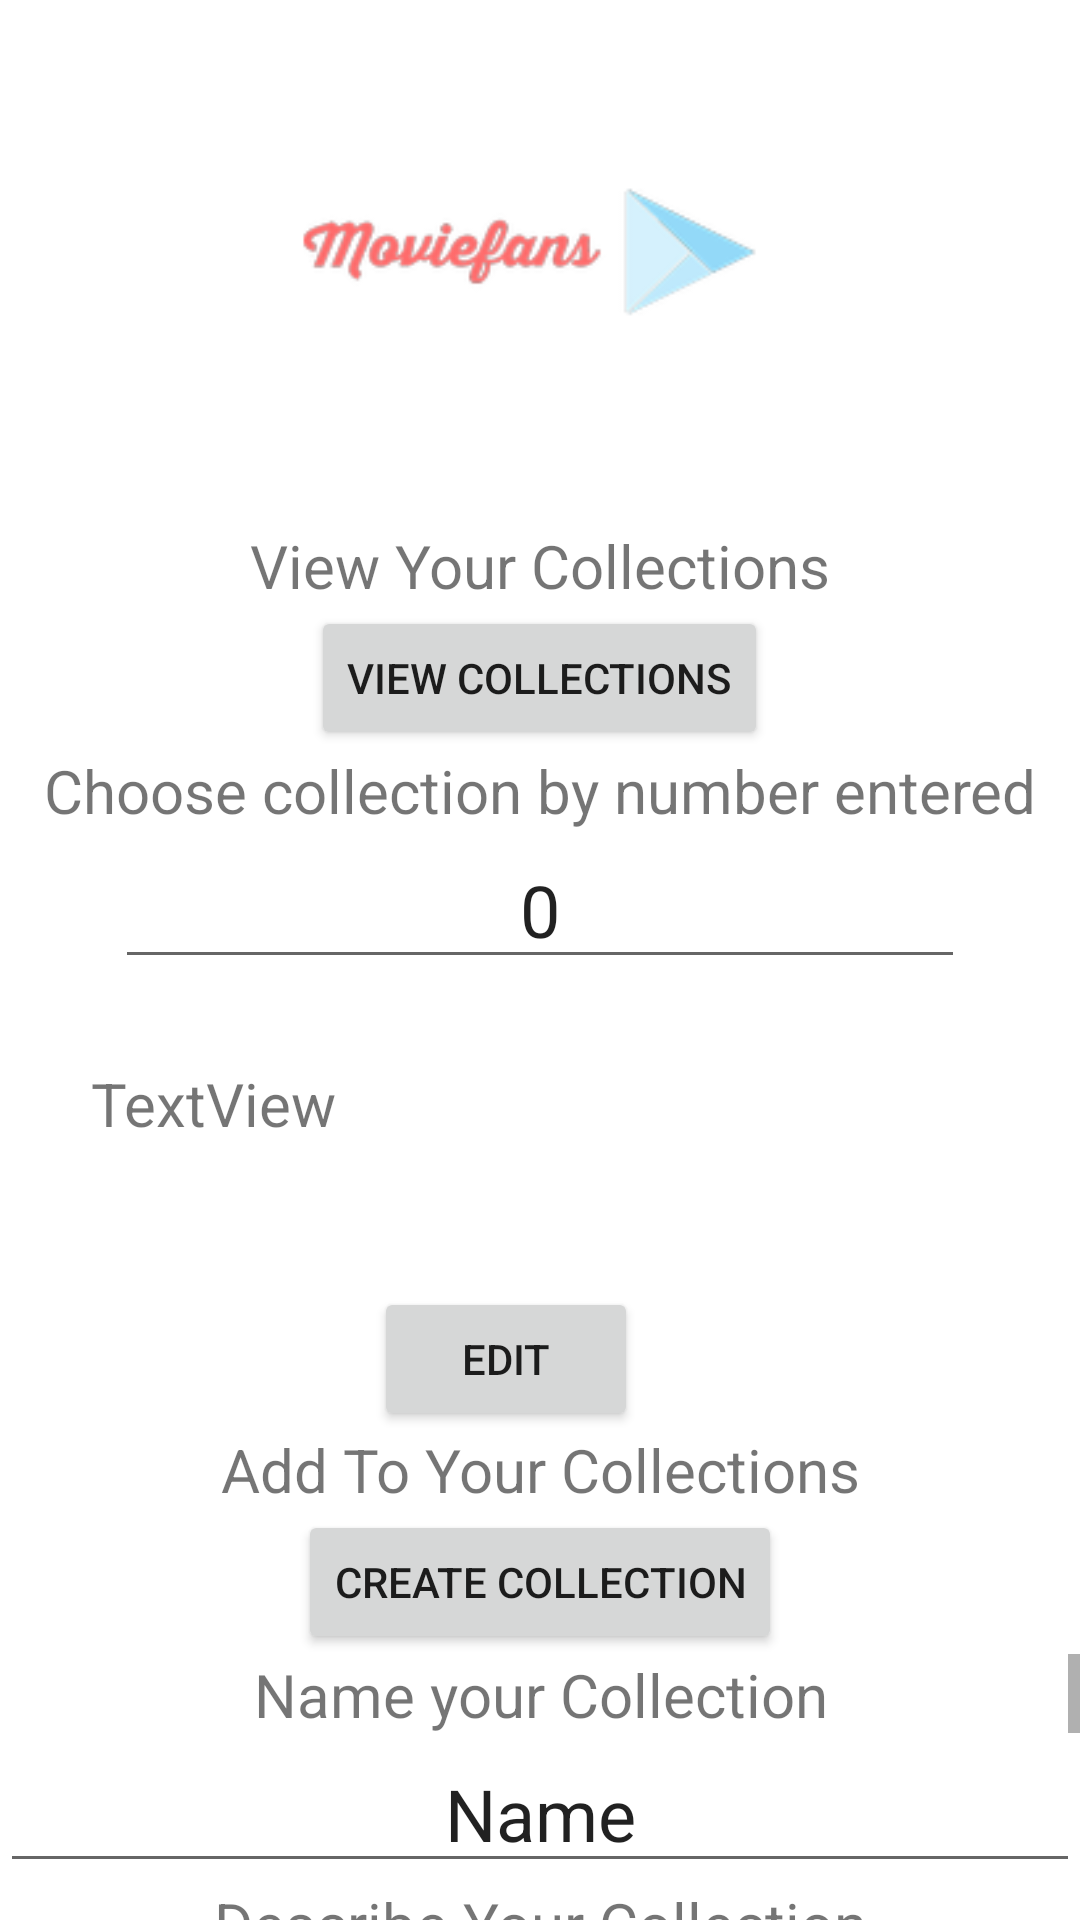

Produce the Android XML layout that renders to this screen, including the resource entries it uses.
<!-- AndroidManifest.xml: application theme Theme.OPSC_MOVIEFANS -->
<!-- res/layout/activity_collections.xml -->
<?xml version="1.0" encoding="utf-8"?>
<LinearLayout xmlns:android="http://schemas.android.com/apk/res/android"
    xmlns:app="http://schemas.android.com/apk/res-auto"
    xmlns:tools="http://schemas.android.com/tools"
    android:layout_width="match_parent"
    android:layout_height="match_parent"
    android:orientation="vertical"
    tools:context=".Collections">

    <ImageView
        android:id="@+id/imageView5"
        android:layout_width="match_parent"
        android:layout_height="175dp"
        app:srcCompat="@drawable/logosample_bytailorbrands"/>

    <TextView
        android:id="@+id/textView3"
        android:layout_width="match_parent"
        android:layout_height="wrap_content"
        android:text="View Your Collections"
        android:textAlignment="center"
        android:textSize="20dp" />

    <Button
        android:id="@+id/btnViewCollections"
        android:layout_width="wrap_content"
        android:layout_height="wrap_content"
        android:layout_gravity="center"
        android:text="View Collections" />

    <TextView
        android:id="@+id/textView5"
        android:layout_width="match_parent"
        android:layout_height="wrap_content"
        android:layout_gravity="center"
        android:text="Choose collection by number entered"
        android:textAlignment="center"
        android:textSize="20sp" />

    <EditText
        android:id="@+id/txtCollectionNum"
        android:layout_width="wrap_content"
        android:layout_height="wrap_content"
        android:layout_gravity="center"
        android:ems="10"
        android:inputType="number"
        android:text="0"
        android:textAlignment="center"
        android:textSize="24sp" />

    <androidx.constraintlayout.widget.ConstraintLayout
        android:id="@+id/Layout2"
        android:layout_width="match_parent"
        android:layout_height="150dp"
        android:visibility="visible">

        <TextView
            android:id="@+id/txtCollectionsView"
            android:layout_width="300dp"
            android:layout_height="75dp"
            android:layout_marginStart="32dp"
            android:layout_marginTop="28dp"
            android:layout_marginEnd="32dp"

            android:text="TextView"
            android:textAlignment="textStart"
            android:textSize="20sp"
            app:layout_constraintEnd_toEndOf="parent"
            app:layout_constraintHorizontal_bias="0.489"
            app:layout_constraintStart_toStartOf="parent"
            app:layout_constraintTop_toTopOf="parent" />

        <Button
            android:id="@+id/btnEditCollection"
            android:layout_width="wrap_content"
            android:layout_height="wrap_content"
            android:layout_marginStart="150dp"
            android:layout_marginEnd="173dp"
            android:text="Edit"
            app:layout_constraintBottom_toBottomOf="parent"
            app:layout_constraintEnd_toEndOf="parent"
            app:layout_constraintStart_toStartOf="parent"
            app:layout_constraintTop_toBottomOf="@+id/txtCollectionsView" />

    </androidx.constraintlayout.widget.ConstraintLayout>

    <TextView
        android:id="@+id/textView4"
        android:layout_width="match_parent"
        android:layout_height="wrap_content"
        android:text="Add To Your Collections"
        android:textAlignment="center"
        android:textSize="20dp" />

    <Button
        android:id="@+id/btnAddCollections"
        android:layout_width="wrap_content"
        android:layout_height="wrap_content"
        android:layout_gravity="center"
        android:text="Create Collection" />

    <ScrollView
        android:id="@+id/scrollAddCollection"
        android:layout_width="match_parent"
        android:layout_height="wrap_content"
        android:fillViewport="false">

        <LinearLayout
            android:layout_width="match_parent"
            android:layout_height="wrap_content"
            android:orientation="vertical">

            <TextView
                android:id="@+id/NameCollection"
                android:layout_width="match_parent"
                android:layout_height="wrap_content"
                android:text="Name your Collection"
                android:textAlignment="center"
                android:textSize="20dp" />

            <EditText
                android:id="@+id/txtCollectionName"
                android:layout_width="match_parent"
                android:layout_height="wrap_content"
                android:ems="10"
                android:inputType="textPersonName"
                android:text="Name"
                android:textAlignment="center"
                android:textSize="24sp" />

            <TextView
                android:id="@+id/Describe"
                android:layout_width="match_parent"
                android:layout_height="wrap_content"
                android:text="Describe Your Collection"
                android:textAlignment="center"
                android:textSize="20dp" />

            <EditText
                android:id="@+id/txtDescriptionText"
                android:layout_width="match_parent"
                android:layout_height="wrap_content"
                android:ems="10"
                android:inputType="textPersonName"
                android:text="Description"
                android:textAlignment="center"
                android:textSize="24sp" />

            <TextView
                android:id="@+id/describe"
                android:layout_width="match_parent"
                android:layout_height="wrap_content"
                android:text="Desired Collectables"
                android:textAlignment="center"
                android:textSize="20dp" />

            <EditText
                android:id="@+id/txtGoal"
                android:layout_width="match_parent"
                android:layout_height="wrap_content"
                android:ems="10"
                android:inputType="number"
                android:text="0"
                android:textAlignment="center"
                android:textSize="24sp" />

            <Button
                android:id="@+id/btnCreateCollection"
                android:layout_width="match_parent"
                android:layout_height="wrap_content"
                android:text="Add Collection" />

            <TextView
                android:id="@+id/txtErrorText"
                android:layout_width="match_parent"
                android:layout_height="wrap_content"
                android:text="TextView"
                android:textAlignment="center"
                android:textColor="#92FF0000"
                android:textSize="16sp" />

        </LinearLayout>
    </ScrollView>

</LinearLayout>
<!-- resources referenced by this layout -->
<resources>
  <!-- drawable logosample_bytailorbrands: png bitmap (drawable, 7646 bytes) -->
  <style name="Theme.OPSC_MOVIEFANS" parent="Theme.MaterialComponents.DayNight.DarkActionBar">
          
          <item name="colorPrimary">@color/purple_500</item>
          <item name="colorPrimaryVariant">@color/purple_700</item>
          <item name="colorOnPrimary">@color/white</item>
          
          <item name="colorSecondary">@color/teal_200</item>
          <item name="colorSecondaryVariant">@color/teal_700</item>
          <item name="colorOnSecondary">@color/black</item>
          
          <item name="android:statusBarColor" tools:targetApi="l">?attr/colorPrimaryVariant</item>
          
      </style>
  <color name="purple_500">#FF6200EE</color>
  <color name="purple_700">#FF3700B3</color>
  <color name="white">#FFFFFFFF</color>
  <color name="teal_200">#FF03DAC5</color>
  <color name="teal_700">#FF018786</color>
  <color name="black">#FF000000</color>
</resources>
